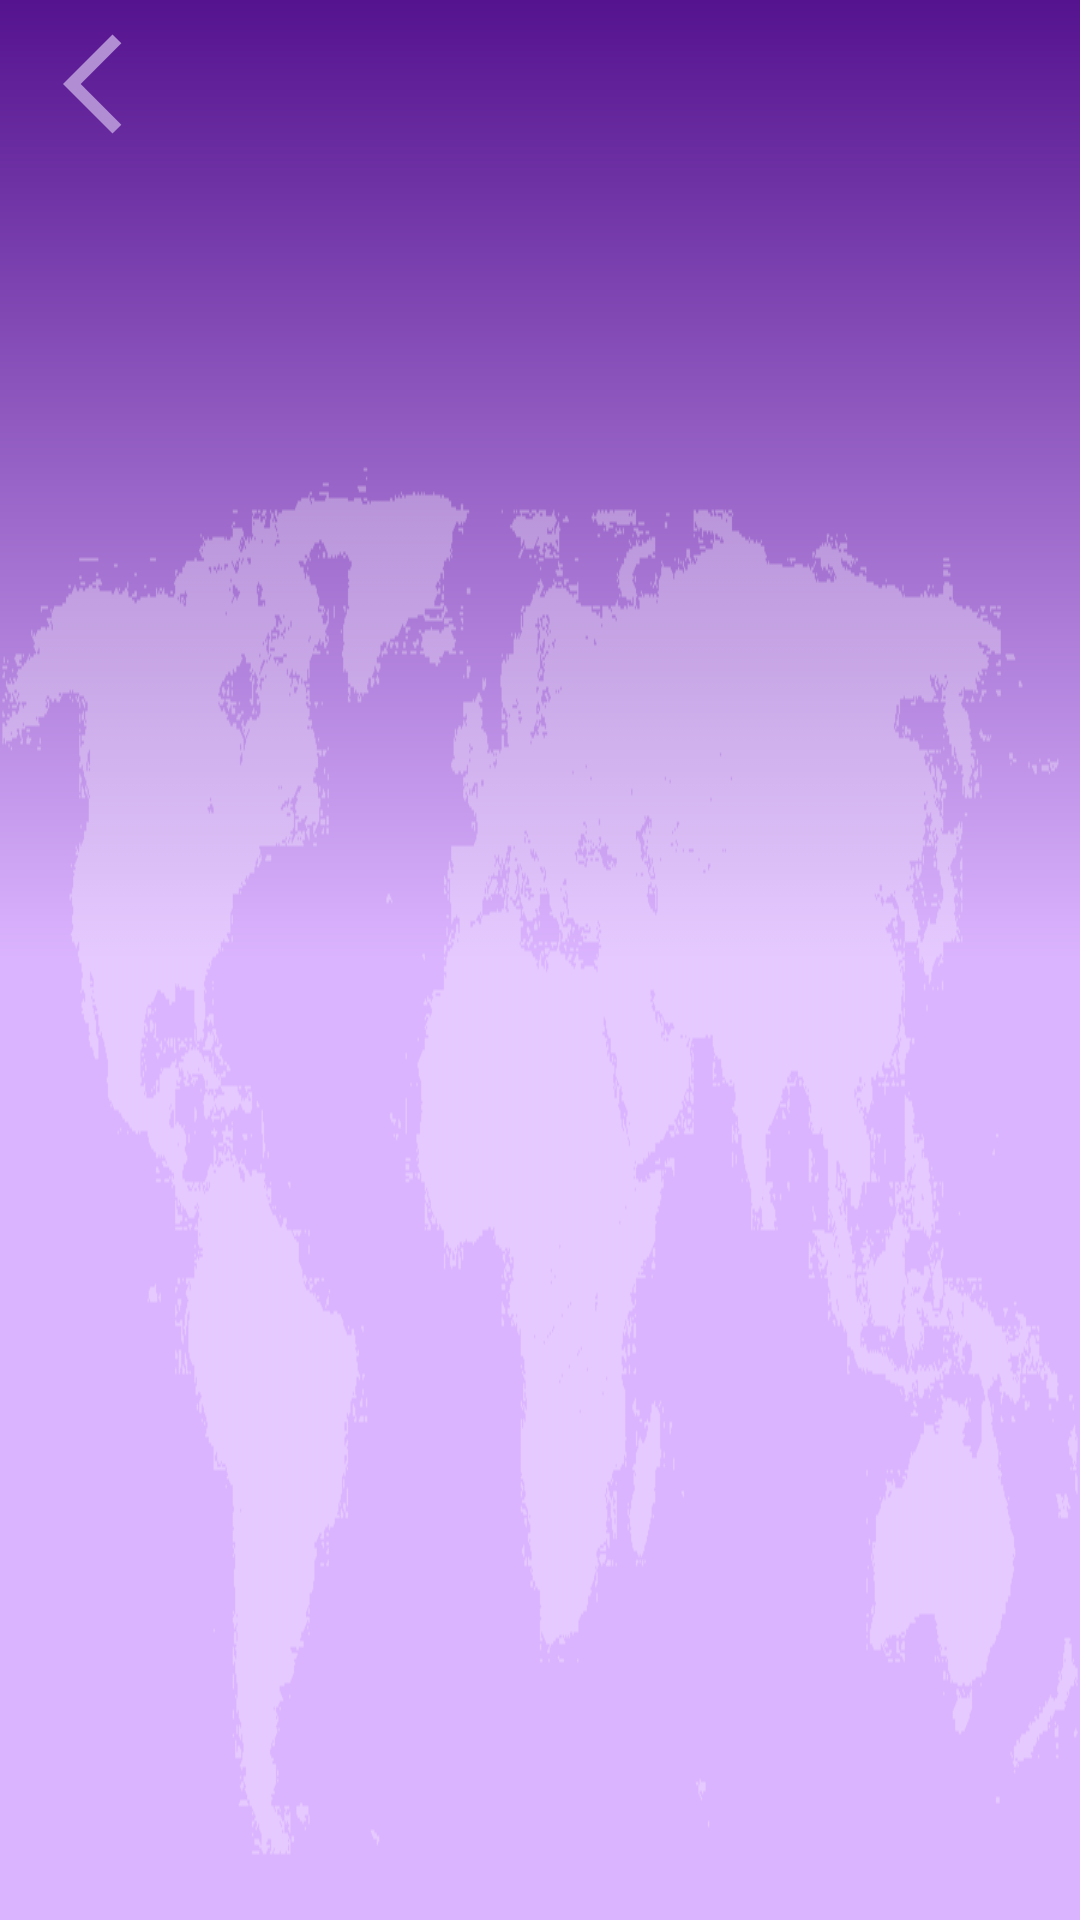

Produce the Android XML layout that renders to this screen, including the resource entries it uses.
<!-- AndroidManifest.xml: application theme AppTheme -->
<!-- res/layout/app_bar_layout.xml -->
<?xml version="1.0" encoding="utf-8"?>
<com.google.android.material.appbar.AppBarLayout
    xmlns:android="http://schemas.android.com/apk/res/android"
    xmlns:app="http://schemas.android.com/apk/res-auto"
    xmlns:tools="http://schemas.android.com/tools"
    android:id="@+id/appBarLayout"
    android:orientation="vertical"
    android:background="@android:color/transparent"
    android:layout_width="match_parent"
    android:layout_height="wrap_content"
    android:layout_marginTop="@dimen/height_status_bar"
    app:layout_constraintEnd_toEndOf="parent"
    app:layout_constraintStart_toStartOf="parent"
    app:layout_constraintTop_toTopOf="parent"
    app:elevation="@dimen/no_elevation">

    <androidx.appcompat.widget.Toolbar
        android:id="@+id/toolbar"
        android:layout_width="match_parent"
        android:layout_height="?attr/actionBarSize">
        <RelativeLayout
            android:layout_width="match_parent"
            android:layout_height="match_parent">

            <ImageView
                android:id="@+id/btnBack"
                android:layout_centerVertical="true"
                android:layout_width="@dimen/width_back"
                android:layout_height="@dimen/height_back"
                android:padding="@dimen/padding_back"
                android:src="@drawable/back"
                android:contentDescription="@string/back" />

            <TextView
                android:id="@+id/toolbarTitle"
                android:layout_width="wrap_content"
                android:layout_height="wrap_content"
                android:layout_gravity="center_horizontal"
                android:layout_marginEnd="@dimen/magin_end_title_toolbar"
                android:layout_centerInParent="true"
                tools:text="@string/app_name"
                app:fontFamily="@font/cutout"
                android:textAppearance="@style/Regular.TextColorLight.ToolbatTitle" />

            <androidx.constraintlayout.widget.ConstraintLayout
                android:id="@+id/layoutLife"
                android:layout_width="wrap_content"
                android:layout_height="wrap_content"
                android:layout_marginEnd="@dimen/activity_horizontal_margin"
                android:layout_centerVertical="true"
                android:layout_alignParentEnd="true">

                <ImageView
                    android:id="@+id/lifeFirst"
                    android:layout_width="wrap_content"
                    android:layout_height="wrap_content"
                    android:src="@drawable/ic_life_on"
                    android:contentDescription="@string/life"
                    app:layout_constraintTop_toTopOf="parent"
                    app:layout_constraintBottom_toBottomOf="parent"
                    app:layout_constraintStart_toStartOf="parent"/>

                <ImageView
                    android:id="@+id/lifeSecond"
                    android:layout_width="wrap_content"
                    android:layout_height="wrap_content"
                    android:src="@drawable/ic_life_on"
                    android:contentDescription="@string/life"
                    app:layout_constraintTop_toTopOf="parent"
                    app:layout_constraintBottom_toBottomOf="parent"
                    app:layout_constraintStart_toEndOf="@+id/lifeFirst"/>

                <ImageView
                    android:id="@+id/lifeThree"
                    android:layout_width="wrap_content"
                    android:layout_height="wrap_content"
                    android:src="@drawable/ic_life_on"
                    android:contentDescription="@string/life"
                    app:layout_constraintTop_toTopOf="parent"
                    app:layout_constraintBottom_toBottomOf="parent"
                    app:layout_constraintStart_toEndOf="@+id/lifeSecond"/>
            </androidx.constraintlayout.widget.ConstraintLayout>
        </RelativeLayout>
    </androidx.appcompat.widget.Toolbar>
</com.google.android.material.appbar.AppBarLayout>
<!-- resources referenced by this layout -->
<resources>
  <dimen name="activity_horizontal_margin">16dp</dimen>
  <dimen name="height_back">50dp</dimen>
  <dimen name="height_status_bar">40dp</dimen>
  <dimen name="magin_end_title_toolbar">16dp</dimen>
  <dimen name="no_elevation">0dp</dimen>
  <dimen name="padding_back">5dp</dimen>
  <dimen name="width_back">50dp</dimen>
  <!-- drawable back (drawable) -->
  <vector xmlns:android="http://schemas.android.com/apk/res/android"
      android:width="24dp"
      android:height="24dp"
      android:viewportWidth="24"
      android:viewportHeight="24">
    <path
        android:fillColor="@color/textColorLight"
        android:pathData="M11.67,3.87L9.9,2.1 0,12l9.9,9.9 1.77,-1.77L3.54,12z"/>
  </vector>
  <string name="app_name">Guess Capitals</string>
  <string name="back">back</string>
  <string name="life">life</string>
  <style name="Regular.TextColorLight.ToolbatTitle">
          <item name="android:textSize">@dimen/title_toolbar</item>
      </style>
  <color name="textColorLight">#B18DD3</color>
  <dimen name="title_toolbar">40sp</dimen>
  <color name="colorPrimary">#7C3925</color>
  <color name="colorPrimaryDark">#512618</color>
  <color name="colorAccent">#3F51B5</color>
  <!-- drawable background (drawable) -->
  <?xml version="1.0" encoding="utf-8"?>
  <layer-list xmlns:android="http://schemas.android.com/apk/res/android" >
  
      <item
          android:drawable="@drawable/gradient"
          android:gravity="fill"/>
  
      <item
          android:gravity="bottom"
          android:drawable="@drawable/world" />
  
  </layer-list>
  <style name="ActivityAnimation" parent="@android:style/Animation.Activity">
          <item name="android:activityOpenEnterAnimation">@anim/slide_in_right</item>
          <item name="android:activityCloseExitAnimation">@anim/slide_out_right</item>
      </style>
  <style name="whiteButton" parent="Bold.TextColor.Medium">
          <item name="android:background">@drawable/selector_with_radius_button</item>
          <item name="android:textAlignment">center</item>
          <item name="android:gravity">center</item>
          <item name="android:textColor">@color/white</item>
      </style>
  <!-- drawable gradient (drawable) -->
  <?xml version="1.0" encoding="utf-8"?>
  <shape xmlns:android="http://schemas.android.com/apk/res/android">
      <gradient
          android:type="linear"
          android:startColor="@color/gradientTop"
          android:endColor="@color/gradientBottom"
          android:centerColor="@color/gradientBottom"
          android:angle="-90"/>
  </shape>
  <style name="Bold.TextColor.Medium">
          <item name="android:textSize">@dimen/medium</item>
      </style>
  <color name="white">#FFFFFF</color>
  <color name="gradientTop">#55138F</color>
  <color name="gradientBottom">#DBB4FF</color>
  <dimen name="medium">18sp</dimen>
  <!-- drawable button_radius_pressed (drawable) -->
  <?xml version="1.0" encoding="utf-8"?>
  <shape xmlns:android="http://schemas.android.com/apk/res/android"
      android:shape="rectangle">
      <corners android:radius="45dp"/>
      <solid android:color="@color/gradientBottom"/>
  </shape>
  <!-- drawable button_radius (drawable) -->
  <?xml version="1.0" encoding="utf-8"?>
  <shape xmlns:android="http://schemas.android.com/apk/res/android"
      android:shape="rectangle">
      <corners android:radius="45dp"/>
      <solid android:color="@color/gradientTop"/>
  </shape>
</resources>
